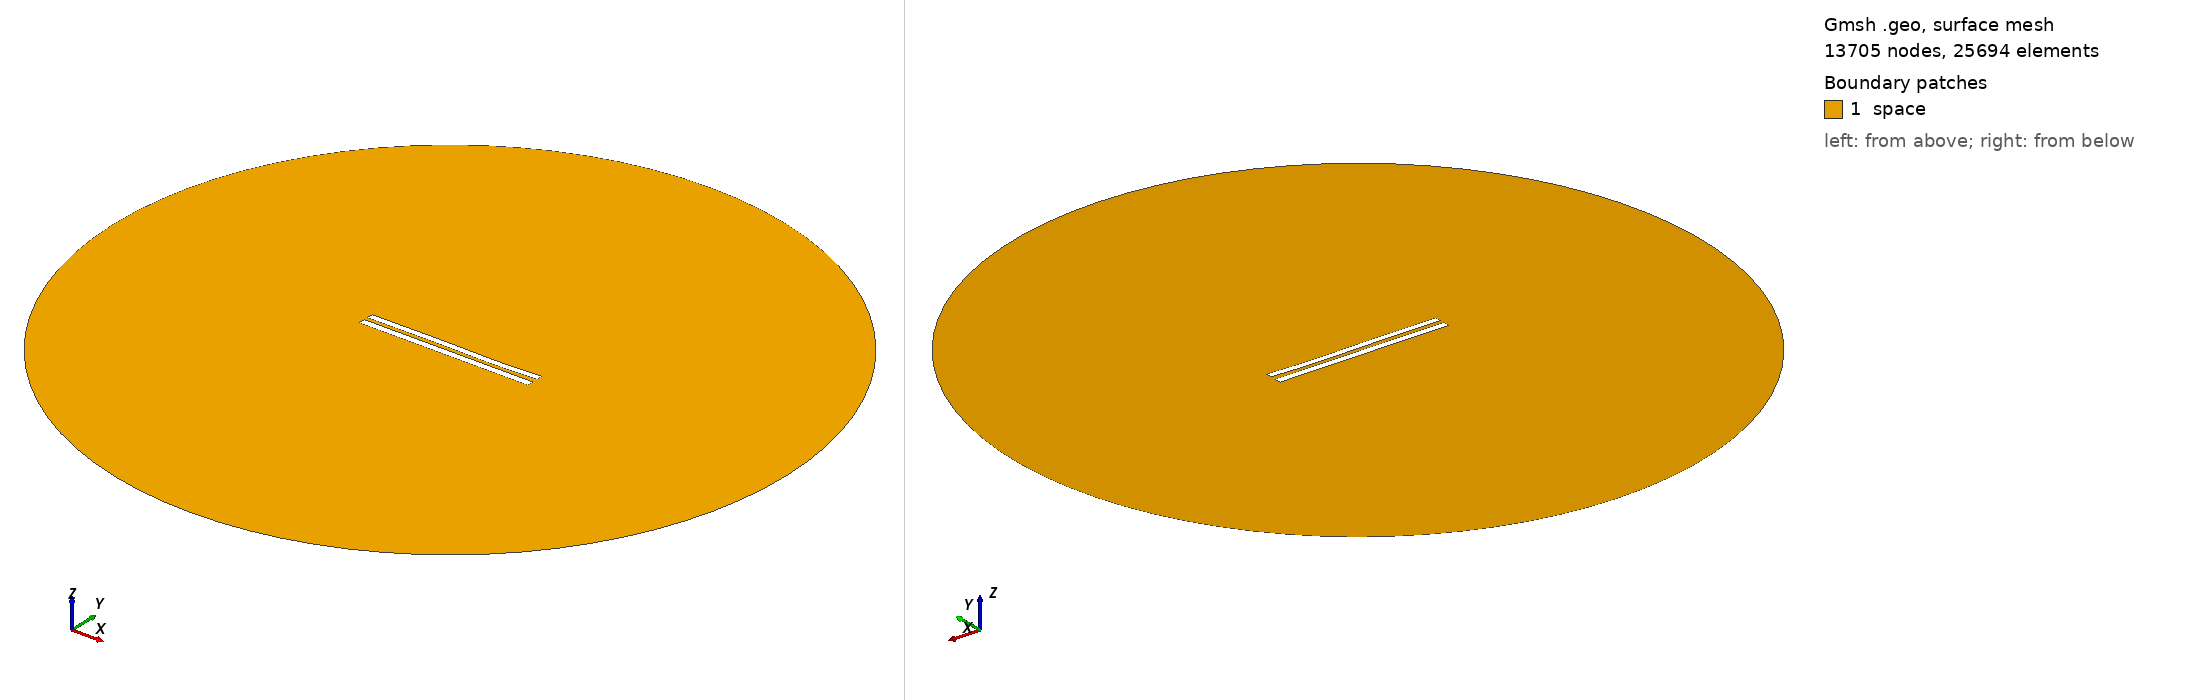

Gmsh geometry script, surface-meshed: 13705 nodes, 25694 surface elements. Boundary patches (legend numbers): 1 space. Left view from above one corner, right view from below the opposite corner. Legend entries are the model's physical surfaces. The drawing asked Gmsh for element sizes between 1% and 20% of the model's largest extent; the script's own settings can give other sizes.

=== 6047.geo (drawn) ===
//---------------------------------------
// Geometry kernel
//---------------------------------------

SetFactory("OpenCASCADE");



//---------------------------------------
// Parameters of the geometry
//---------------------------------------

// Overetch of the upper plate
overetch = 0.125;

// Distance between the plates
distance = 2.5;

// Discretization over the x axis (for the deformation)
nx = 50; 

// Length of the plate
L = 100 - overetch; 

// Number of modes
n = 4; 

// 1st mode coefficient
coeff(1) = 0.07499999999999998;
beta(1) = 0.596864 * 3.1415926535 / L;

// 2nd mode coefficient
coeff(2) = -0.075;
beta(2) = 1.49418 * 3.1415926535 / L;

// 3rd mode coefficient
coeff(3) = 0.15;
beta(3) = 2.50025 * 3.1415926535 / L;

// 4th mode coefficient
coeff(4) = -0.075;
beta(4) = 3.49999 * 3.1415926535 / L;



//---------------------------------------
// Upper plate (deformed rectangle)
//---------------------------------------

// Coordiantes of the upper plate
xmin = -50;
xmax = 50 - overetch;

// Height of the upper plate
yheight = 4 - 2 * overetch;

// Indexes of the points
UpperID[] = {};
LowerID[] = {};
LeftID[] = {};
RightID[] = {};

// Point index
p = 1;

// Horizontal edges
For i In {1:nx}
    x = xmin + (i-1)*(xmax - xmin)/(nx-1);

    y_bottom = distance / 2 + overetch;
    For j In {1:n}
        C = (Cosh(beta(j)*L) + Cos(beta(j)*L)) / (Sinh(beta(j)*L) + Sin(beta(j)*L));
        y_bottom  = y_bottom + coeff(j) * (Cosh(beta(j)*(x+50)) - Cos(beta(j)*(x+50)) - C * (Sinh(beta(j)*(x+50)) - Sin(beta(j)*(x+50))));
    EndFor

    y_top = y_bottom + yheight;

    Point(p) = {x, y_top, 0, 1.0};
    UpperID[i] = p;
    p = p + 1;

    Point(p) = {x, y_bottom, 0, 1.0};
    LowerID[i] = p;
    p = p + 1;
EndFor

// Create point lists
UpperPts[] = {}; LowerPts[] = {};
For i In {1:nx}
  UpperPts[] += {UpperID[i]};
  LowerPts[] += {LowerID[i]};
EndFor

// Build splines
Spline(1) = {UpperPts[]};
Spline(2) = {LowerPts[]};
Line(3) = {LowerPts[nx-1], UpperPts[nx-1]};
Line(4) = {LowerPts[0], UpperPts[0]};

// Build the plane surface
Curve Loop(1) = {2, 3, -1, -4};
Plane Surface(1) = {1};



//---------------------------------------
// Lower plate (rectangle)
//---------------------------------------

// Vertices
Point(1001) = {-50, -1, 0, 1.0};
Point(1002) = { 50, -1, 0, 1.0};
Point(1003) = { 50,  -5, 0, 1.0};
Point(1004) = {-50,  -5, 0, 1.0};

// Edges
Line(5) = {1001, 1002};
Line(6) = {1002, 1003};
Line(7) = {1003, 1004};
Line(8) = {1004, 1001};

// Plane surface
Line Loop(2) = {5, 6, 7, 8};
Plane Surface(2) = {2}; 



//---------------------------------------
// Outer (fictious) boundary
//---------------------------------------

// Points
Point(1005) = {0, 0, 0};       // Center
Point(1006) = {200, 0, 0};     // Start point
Point(1007) = {0, 200, 0};     // 90 degrees
Point(1008) = {-200, 0, 0};    // 180 degrees
Point(1009) = {0, -200, 0};    // 270 degrees

// Circle arcs (each needs start, center, end)
Circle(9) = {1006, 1005, 1007};
Circle(10) = {1007, 1005, 1008};
Circle(11) = {1008, 1005, 1009};
Circle(12) = {1009, 1005, 1006};

// Plane surface for the entire domain
Curve Loop(3) = {9, 10, 11, 12};
Surface(3) = {3};

// Subtract the plates from the whole domain to obtain the actual domain where we want to solve the equations
BooleanDifference{ Surface{3}; Delete; }{ Surface{1}; Surface{2}; Delete; }




//---------------------------------------
// Transfinite Lines/Curves
//---------------------------------------

// Set the number of points on the boundaries
r = 7;

// Plates
Transfinite Curve {1, 2} = 50*r Using Progression 1;
Transfinite Curve {3, 4} = 2*r Using Progression 1;
Transfinite Line {5, 7} = 50*r Using Progression 1;
Transfinite Line {6, 8} = 2*r Using Progression 1;

// Outer boundary
Transfinite Line {9, 10, 11, 12} = 20 Using Progression 1;



//---------------------------------------
// Physical groups
//---------------------------------------                

// Physical curves (boundaries)
Physical Line("force_segment", 10) = {2};
Physical Line("upper_plate", 11) = {1, 3, 4};
Physical Line("lower_plate", 12) = {5, 6, 7, 8};
Physical Line("boundary", 20) = {9, 10, 11, 12};

// Physical Surfaces
Physical Surface("space", 30) = {3};



//---------------------------------------
// 6. Generate the Mesh
//---------------------------------------

// 2D mesh generation
Mesh 2;
